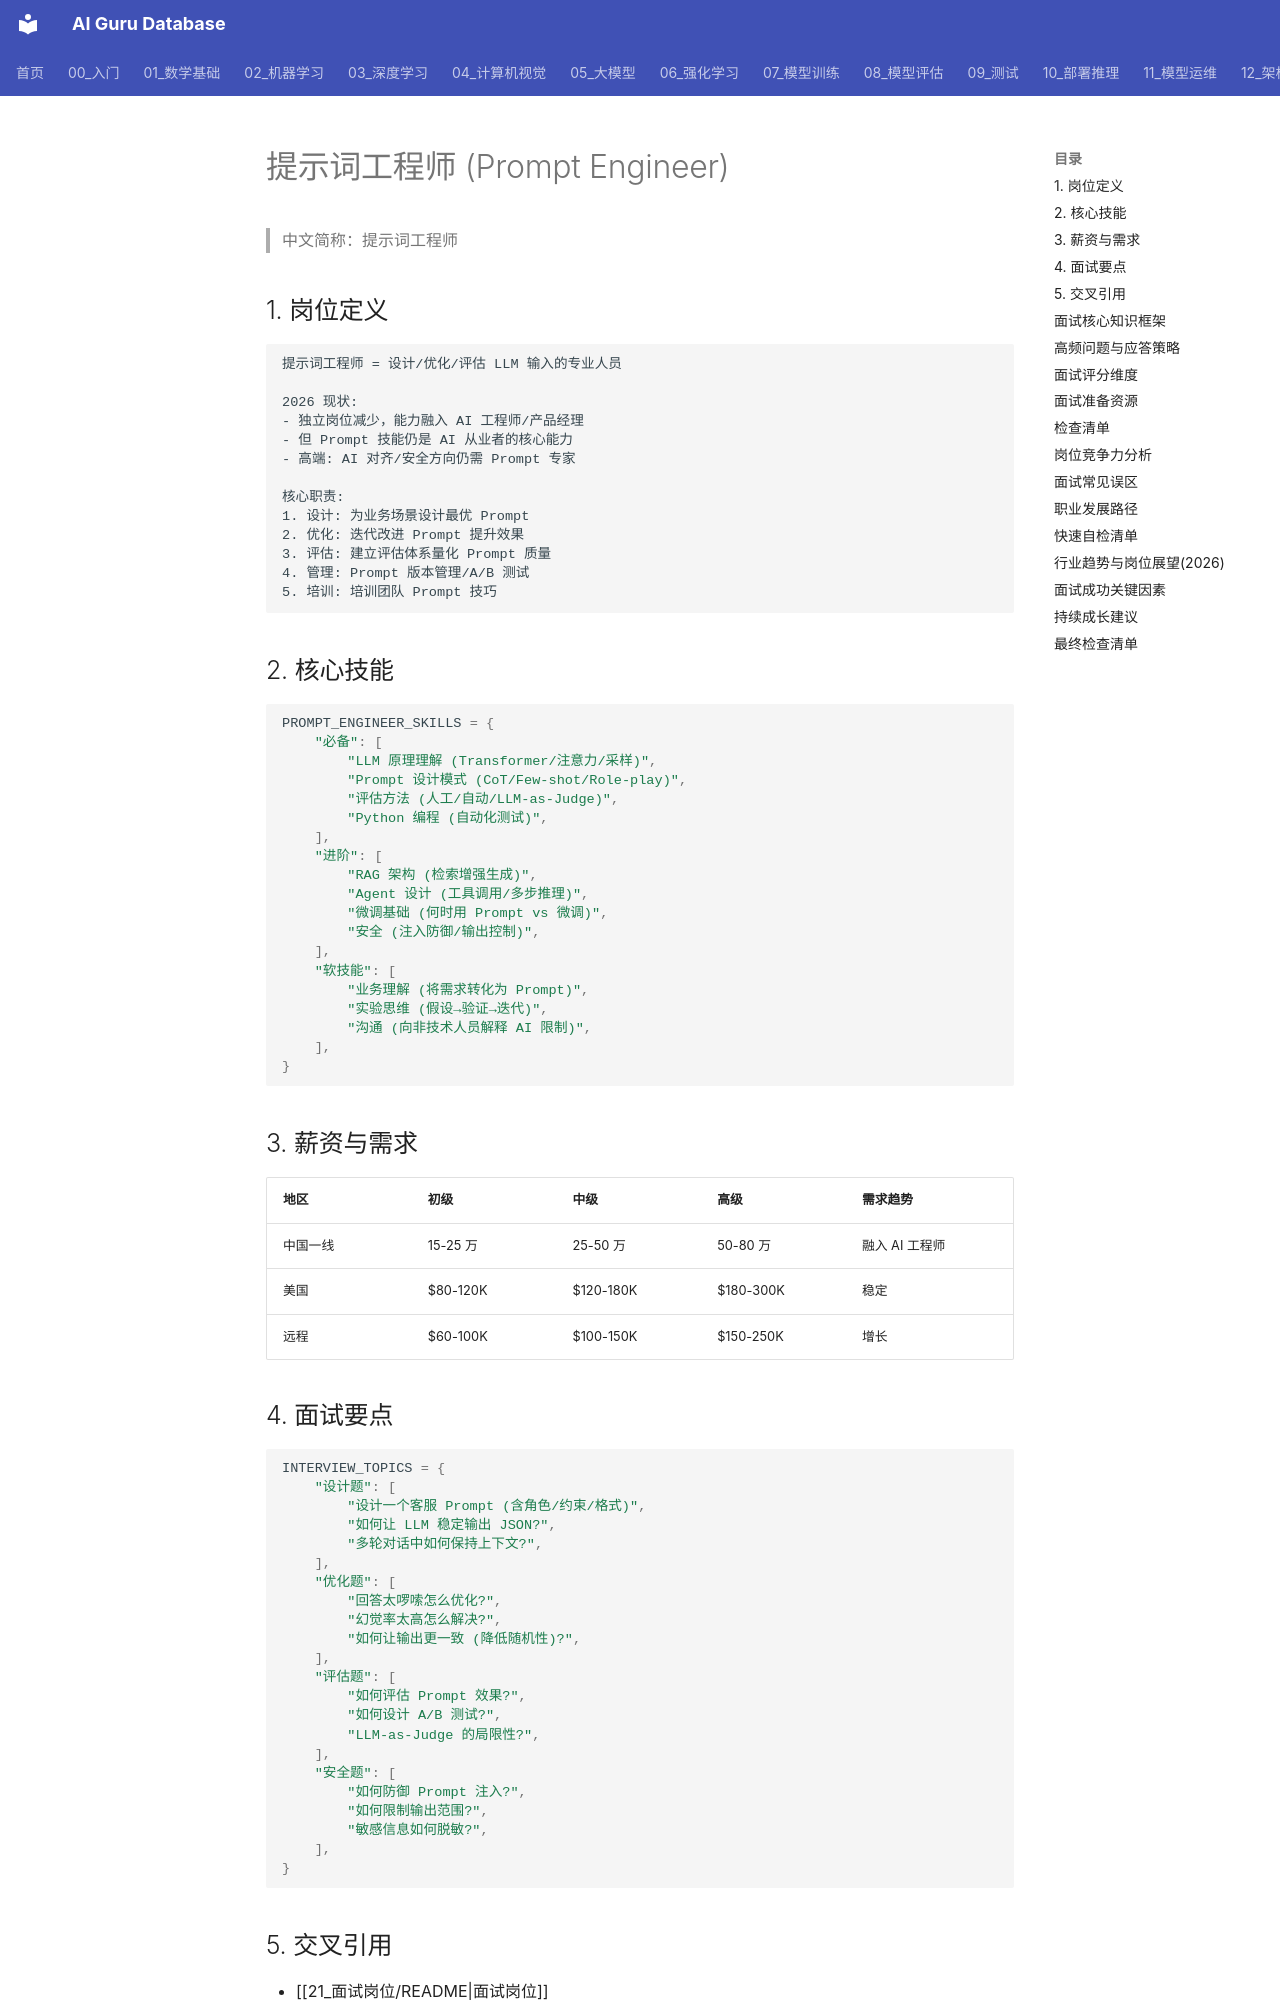

repository: ai-guru-global/ai-guru-database · page: 21_面试岗位/23_Prompt工程师/03_Prompt工程师/index.html · generator: mkdocs

---
title: 提示词工程师 (Prompt Engineer)
category: 06-career
tags: ["prompt-engineer", "job-role", "skills", "salary", "career"]
summary: "提示词工程师岗位完整解析：职责定义、核心技能（Prompt设计/评估/优化）、2026 薪资数据、面试要点、职业发展路径。"
created: 2026-07-21
updated: 2026-07-21
tier: supporting
sources: []

name_zh: "提示词工程师"
---
# 提示词工程师 (Prompt Engineer)

> 中文简称：提示词工程师

## 1. 岗位定义

```
提示词工程师 = 设计/优化/评估 LLM 输入的专业人员

2026 现状:
- 独立岗位减少，能力融入 AI 工程师/产品经理
- 但 Prompt 技能仍是 AI 从业者的核心能力
- 高端: AI 对齐/安全方向仍需 Prompt 专家

核心职责:
1. 设计: 为业务场景设计最优 Prompt
2. 优化: 迭代改进 Prompt 提升效果
3. 评估: 建立评估体系量化 Prompt 质量
4. 管理: Prompt 版本管理/A/B 测试
5. 培训: 培训团队 Prompt 技巧
```

## 2. 核心技能

```python
PROMPT_ENGINEER_SKILLS = {
    "必备": [
        "LLM 原理理解 (Transformer/注意力/采样)",
        "Prompt 设计模式 (CoT/Few-shot/Role-play)",
        "评估方法 (人工/自动/LLM-as-Judge)",
        "Python 编程 (自动化测试)",
    ],
    "进阶": [
        "RAG 架构 (检索增强生成)",
        "Agent 设计 (工具调用/多步推理)",
        "微调基础 (何时用 Prompt vs 微调)",
        "安全 (注入防御/输出控制)",
    ],
    "软技能": [
        "业务理解 (将需求转化为 Prompt)",
        "实验思维 (假设→验证→迭代)",
        "沟通 (向非技术人员解释 AI 限制)",
    ],
}
```

## 3. 薪资与需求

| 地区 | 初级 | 中级 | 高级 | 需求趋势 |
|------|------|------|------|----------|
| 中国一线 | 15-25 万 | 25-50 万 | 50-80 万 | 融入 AI 工程师 |
| 美国 | $80-120K | $120-180K | $180-300K | 稳定 |
| 远程 | $60-100K | $100-150K | $150-250K | 增长 |
